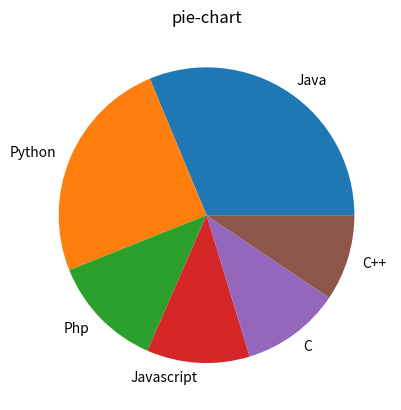

Write Python code to recreate this figure.
import numpy as np
import matplotlib.pyplot as plt
x=np.array(['Java','Python','Php','Javascript','C','C++'])
y=np.array([22.2,17.6,8.8,8,7.7,6.7])
plt.pie(y,labels=x)
plt.title('pie-chart')
plt.show()
